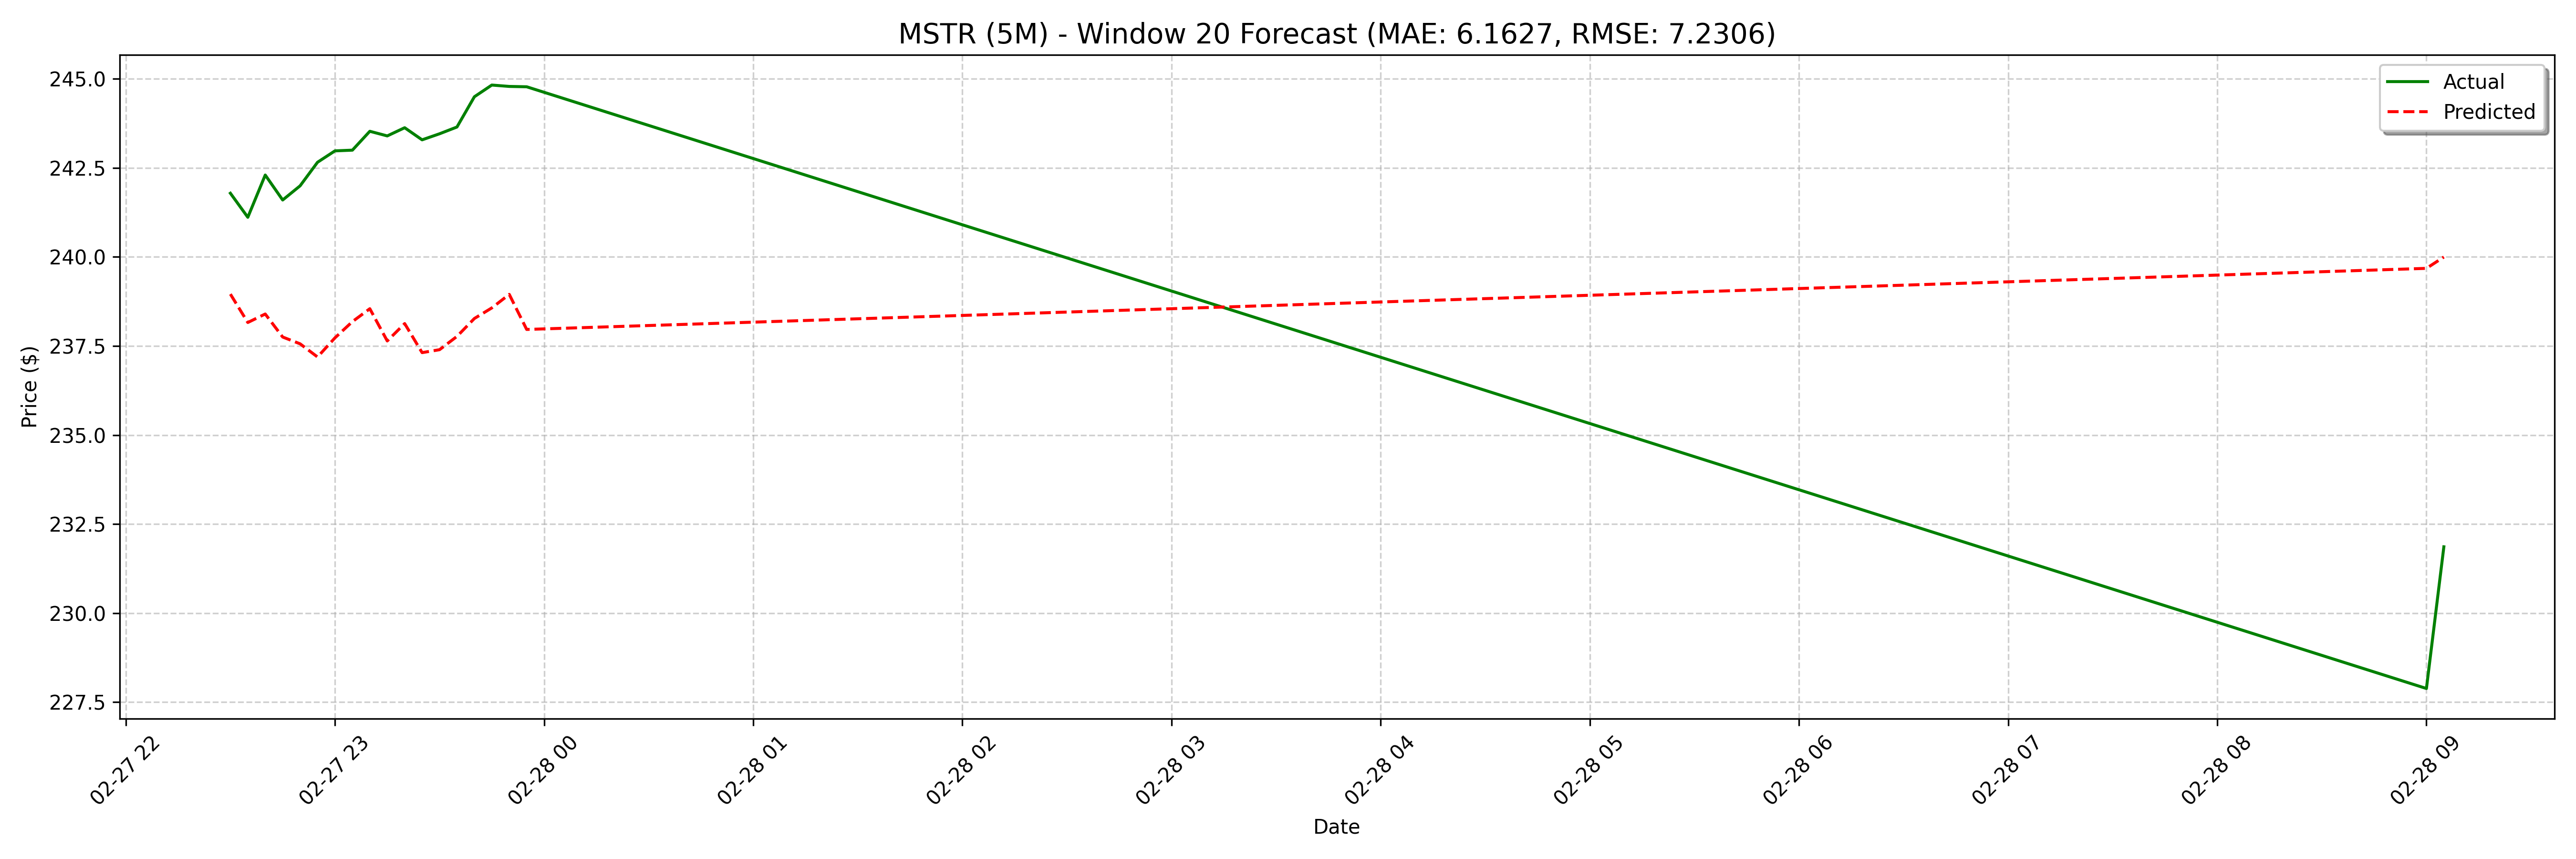

The data file committed next to this chart (first rows):
date, actual, forecast
2025-02-27 22:30:00, 241.8, 239
2025-02-27 22:35:00, 241.1, 238.2
2025-02-27 22:40:00, 242.3, 238.4
2025-02-27 22:45:00, 241.6, 237.8
2025-02-27 22:50:00, 242, 237.6
2025-02-27 22:55:00, 242.7, 237.2
2025-02-27 23:00:00, 243, 237.7
2025-02-27 23:05:00, 243.0, 238.2
2025-02-27 23:10:00, 243.5, 238.5
2025-02-27 23:15:00, 243.4, 237.6
2025-02-27 23:20:00, 243.6, 238.1
2025-02-27 23:25:00, 243.3, 237.3
2025-02-27 23:30:00, 243.5, 237.4
2025-02-27 23:35:00, 243.7, 237.8
2025-02-27 23:40:00, 244.5, 238.3
2025-02-27 23:45:00, 244.8, 238.6
2025-02-27 23:50:00, 244.8, 238.9
2025-02-27 23:55:00, 244.8, 238
2025-02-28 09:00:00, 227.9, 238.1
2025-02-28 09:05:00, 231.9, 237.5
2025-02-28 09:10:00, 229.3, 237.5
2025-02-28 09:15:00, 230.8, 237.5
2025-02-28 09:20:00, 233, 237.9
2025-02-28 09:25:00, 236.2, 238.3
2025-02-28 09:30:00, 235.7, 238.9
2025-02-28 09:35:00, 236.1, 238
2025-02-28 09:40:00, 234, 238.2
2025-02-28 09:45:00, 235, 237.6
2025-02-28 09:50:00, 235.4, 237.8
2025-02-28 09:55:00, 235.3, 237.7
2025-02-28 10:00:00, 234.5, 238.1
2025-02-28 10:05:00, 233.6, 238.6
2025-02-28 10:10:00, 233.9, 238.8
2025-02-28 10:15:00, 233.9, 237.9
2025-02-28 10:20:00, 233.2, 238.5
2025-02-28 10:25:00, 233.2, 237.8
2025-02-28 10:30:00, 232.6, 237.6
2025-02-28 10:35:00, 233, 237.8
2025-02-28 10:40:00, 232.5, 238.1
2025-02-28 10:45:00, 233.2, 238.5
2025-02-28 10:50:00, 233.9, 238.9
2025-02-28 10:55:00, 234.2, 238
2025-02-28 11:00:00, 234.7, 238.5
2025-02-28 11:05:00, 234.2, 237.7
2025-02-28 11:10:00, 235.4, 237.7
2025-02-28 11:15:00, 235.3, 238.1
2025-02-28 11:20:00, 235.5, 238.5
2025-02-28 11:25:00, 235.6, 238.6
2025-02-28 11:30:00, 235.6, 239.1
2025-02-28 11:35:00, 234.8, 238.5
2025-02-28 11:40:00, 235.1, 238.5
2025-02-28 11:45:00, 235.5, 238.1
2025-02-28 11:50:00, 235.4, 238.1
2025-02-28 11:55:00, 234.7, 238
2025-02-28 12:00:00, 232.5, 238.5
2025-02-28 12:05:00, 233, 239
2025-02-28 12:10:00, 232.7, 239
2025-02-28 12:15:00, 233.3, 238.2
2025-02-28 12:20:00, 233.6, 238.7
2025-02-28 12:25:00, 232.4, 237.8
... 68 more rows
